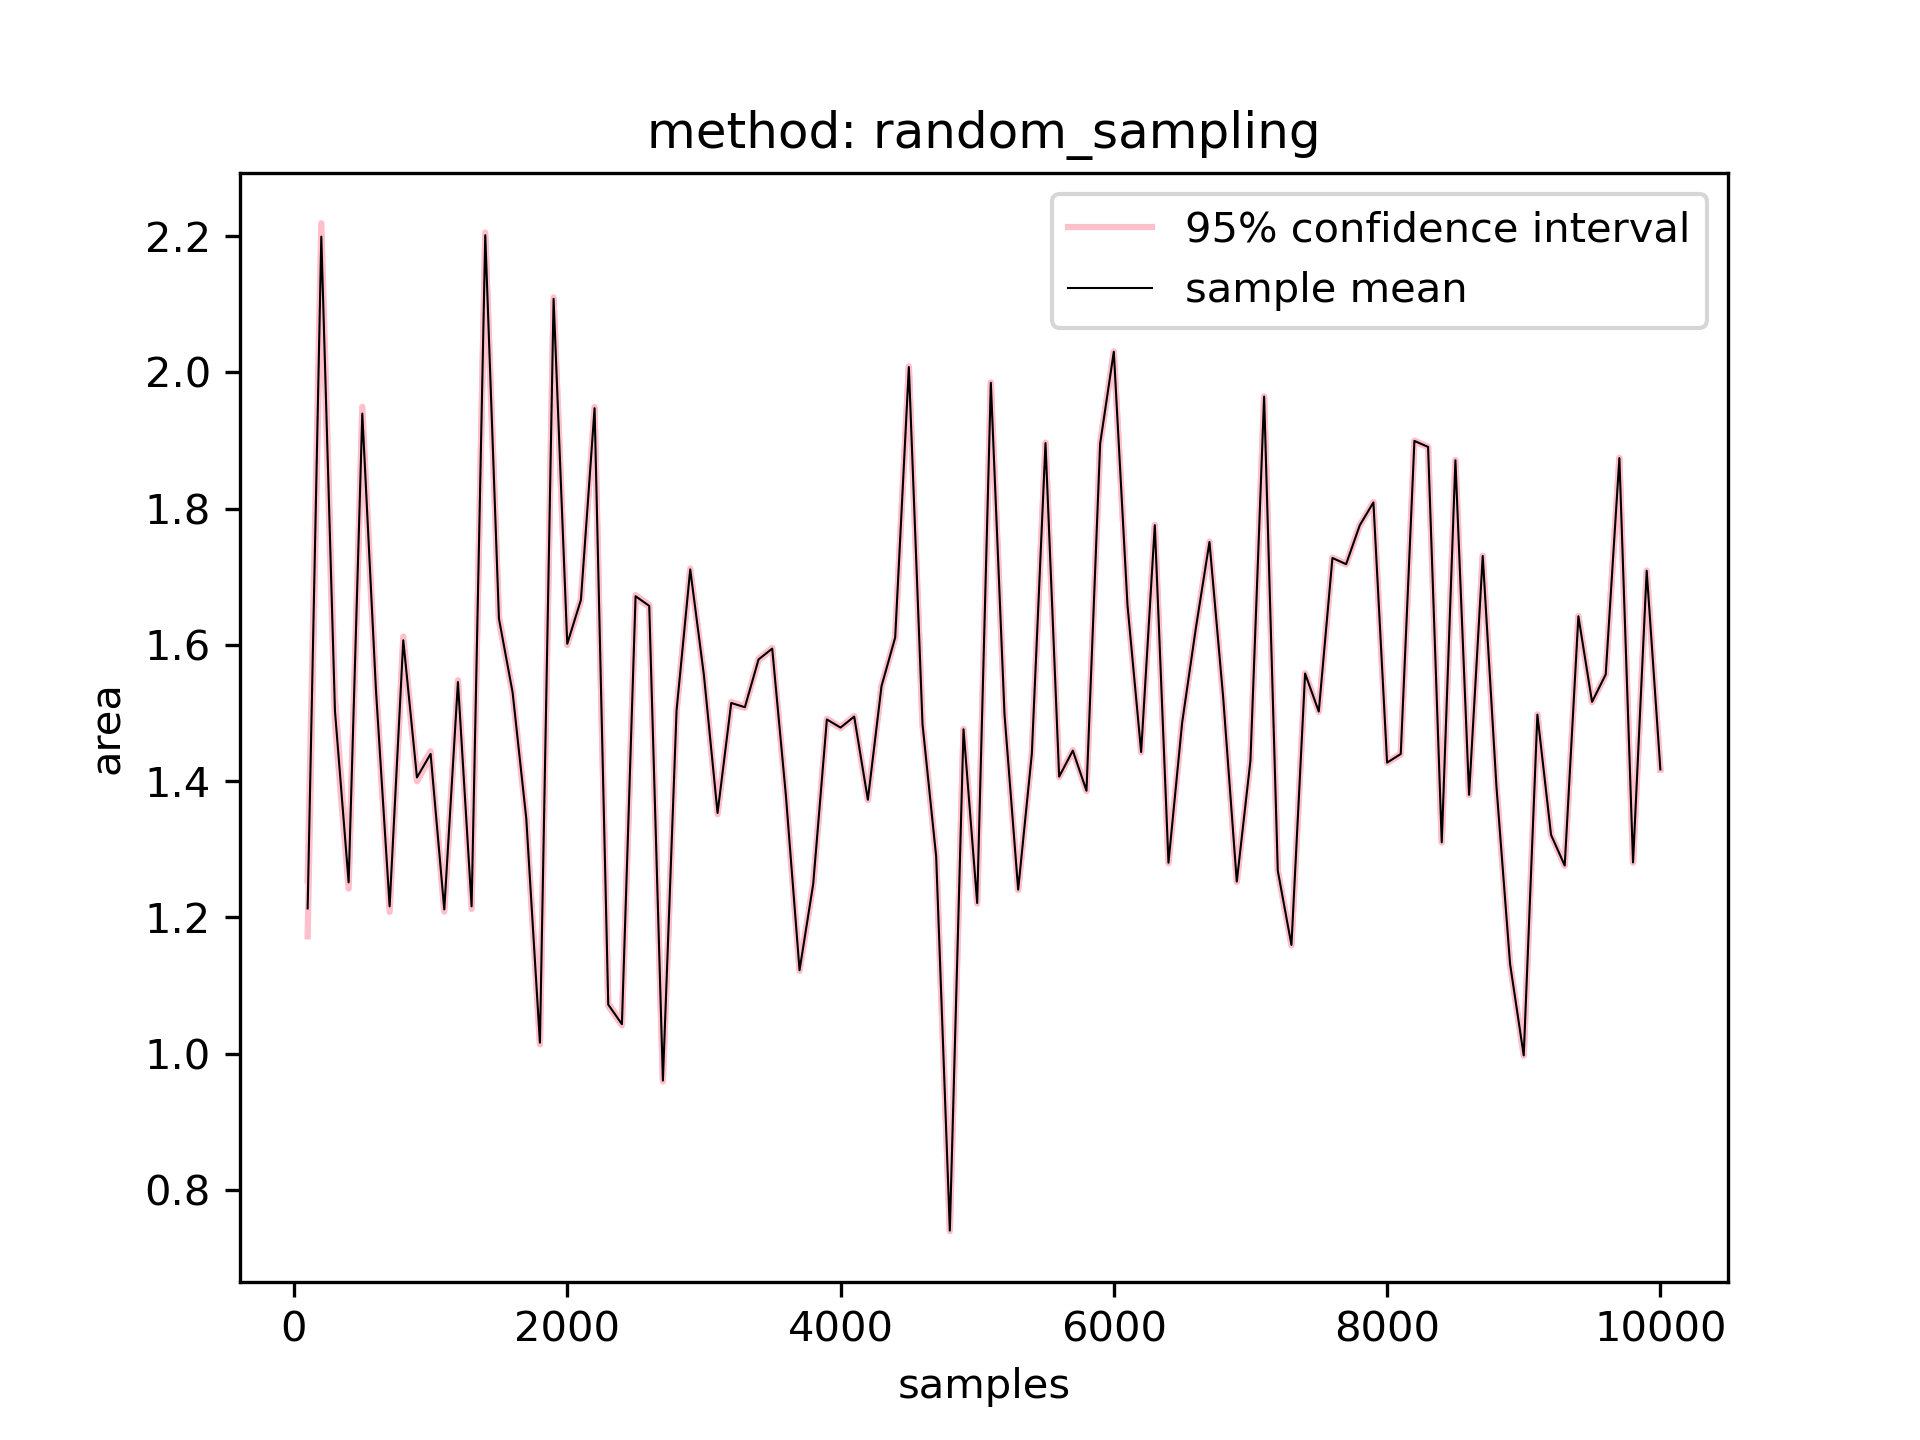

Source data for this figure (header and first rows):
1000.0, 100.0, 1.2132530120481924, 1.1723353297797245, 1.2541706943166602, 0.0409176822684678
1000, 200.0, 2.199, 2.179, 2.219, 0.01979
1000, 300.0, 1.503, 1.484, 1.522, 0.01864
1000, 400.0, 1.252, 1.243, 1.261, 0.008998
1000, 500.0, 1.94, 1.93, 1.95, 0.01003
1000, 600.0, 1.534, 1.527, 1.541, 0.006829
1000, 700.0, 1.216, 1.208, 1.224, 0.008122
1000, 800.0, 1.607, 1.601, 1.612, 0.005488
1000, 900.0, 1.406, 1.4, 1.411, 0.005687
1000, 1000, 1.44, 1.436, 1.444, 0.003996
1000, 1100, 1.212, 1.208, 1.215, 0.003443
1000, 1200, 1.546, 1.543, 1.548, 0.002719
1000, 1300, 1.216, 1.213, 1.22, 0.003688
1000, 1400, 2.201, 2.197, 2.205, 0.003935
1000, 1500, 1.639, 1.635, 1.642, 0.003687
1000, 1600, 1.53, 1.528, 1.533, 0.002515
1000, 1700, 1.346, 1.343, 1.349, 0.002972
1000, 1800, 1.016, 1.014, 1.019, 0.002576
1000, 1900, 2.108, 2.106, 2.11, 0.002088
1000, 2000, 1.602, 1.6, 1.604, 0.001909
1000, 2100, 1.666, 1.664, 1.668, 0.001751
1000, 2200, 1.948, 1.946, 1.949, 0.001831
1000, 2300, 1.072, 1.07, 1.074, 0.001961
1000, 2400, 1.043, 1.042, 1.045, 0.001854
1000, 2500, 1.672, 1.67, 1.673, 0.00162
1000, 2600, 1.657, 1.656, 1.659, 0.001353
1000, 2700, 0.9607, 0.9592, 0.9622, 0.00151
1000, 2800, 1.504, 1.502, 1.506, 0.001653
1000, 2900, 1.711, 1.709, 1.712, 0.001512
1000, 3000, 1.556, 1.554, 1.557, 0.001462
1000, 3100, 1.353, 1.352, 1.355, 0.001721
1000, 3200, 1.515, 1.513, 1.516, 0.001592
1000, 3300, 1.509, 1.507, 1.51, 0.001188
1000, 3400, 1.579, 1.577, 1.58, 0.001356
1000, 3500, 1.595, 1.593, 1.596, 0.001146
1000, 3600, 1.379, 1.378, 1.381, 0.001152
1000, 3700, 1.123, 1.122, 1.124, 0.00106
1000, 3800, 1.249, 1.248, 1.25, 0.001275
1000, 3900, 1.491, 1.49, 1.492, 0.001163
1000, 4000, 1.479, 1.478, 1.48, 0.0009837
1000, 4100, 1.495, 1.494, 1.496, 0.0009846
1000, 4200, 1.373, 1.372, 1.374, 0.0006957
1000, 4300, 1.54, 1.539, 1.54, 0.0008598
1000, 4400, 1.611, 1.61, 1.612, 0.0008756
1000, 4500, 2.008, 2.007, 2.009, 0.001029
1000, 4600, 1.484, 1.483, 1.485, 0.001125
1000, 4700, 1.289, 1.288, 1.29, 0.0009584
1000, 4800, 0.7405, 0.7396, 0.7414, 0.0009267
1000, 4900, 1.476, 1.475, 1.477, 0.0007675
1000, 5000, 1.221, 1.22, 1.222, 0.0008076
1000, 5100, 1.985, 1.984, 1.986, 0.0007812
1000, 5200, 1.498, 1.498, 1.499, 0.0008585
1000, 5300, 1.241, 1.24, 1.242, 0.000708
1000, 5400, 1.44, 1.44, 1.441, 0.000726
1000, 5500, 1.896, 1.895, 1.897, 0.000813
1000, 5600, 1.407, 1.406, 1.407, 0.0007022
1000, 5700, 1.445, 1.444, 1.446, 0.0007026
1000, 5800, 1.386, 1.385, 1.387, 0.0007124
1000, 5900, 1.896, 1.895, 1.896, 0.0006314
1000, 6000, 2.03, 2.03, 2.031, 0.0006331
1000, 6100, 1.659, 1.658, 1.659, 0.0007674
... 39 more rows
